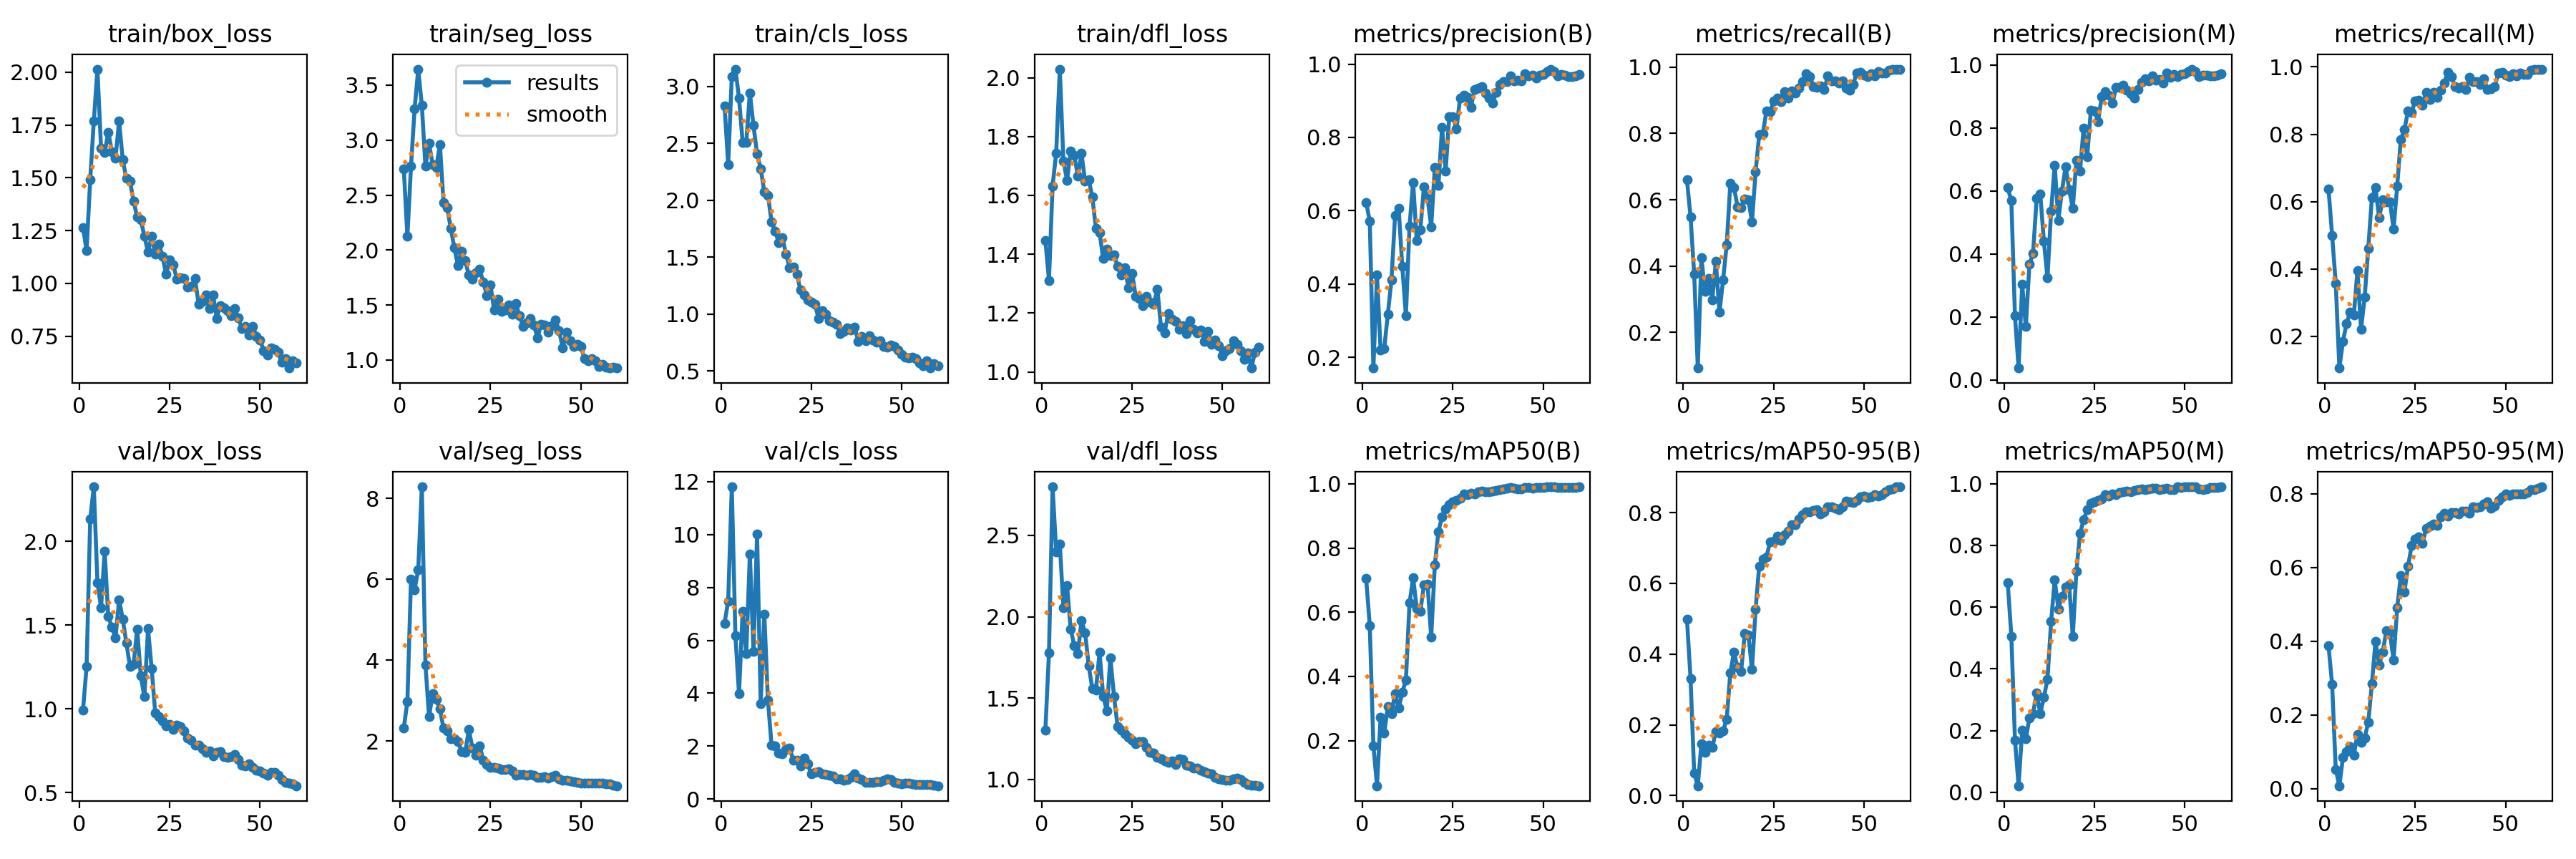

Values plotted in this chart, from the file beside it:
epoch, train/box_loss, train/seg_loss, train/cls_loss, train/dfl_loss, metrics/precision(B), metrics/recall(B), metrics/mAP50(B), metrics/mAP50-95(B), metrics/precision(M), metrics/recall(M), metrics/mAP50(M), metrics/mAP50-95(M), val/box_loss, val/seg_loss, val/cls_loss, val/dfl_loss, lr/pg0, lr/pg1, lr/pg2
1, 1.265, 2.74, 2.827, 1.448, 0.6228, 0.6597, 0.7049, 0.4995, 0.61, 0.6369, 0.6788, 0.3872, 0.9908, 2.32, 6.648, 1.302, 0.0004653, 0.0004653, 0.0004653
2, 1.155, 2.123, 2.311, 1.311, 0.5714, 0.5478, 0.5587, 0.3298, 0.5688, 0.4983, 0.5062, 0.2824, 1.251, 2.974, 7.49, 1.779, 0.000926, 0.000926, 0.000926
3, 1.492, 2.761, 3.086, 1.633, 0.1707, 0.3767, 0.1845, 0.06348, 0.2033, 0.3566, 0.1703, 0.05177, 2.134, 5.998, 11.8, 2.798, 0.001371, 0.001371, 0.001371
4, 1.768, 3.284, 3.151, 1.744, 0.4244, 0.09283, 0.05934, 0.02755, 0.03788, 0.1053, 0.02156, 0.00819, 2.325, 5.739, 6.178, 2.398, 0.001358, 0.001358, 0.001358
5, 2.014, 3.646, 2.896, 2.029, 0.219, 0.4248, 0.2724, 0.1458, 0.3031, 0.1851, 0.2019, 0.08542, 1.754, 6.24, 3.974, 2.445, 0.001358, 0.001358, 0.001358
6, 1.641, 3.316, 2.51, 1.716, 0.2234, 0.3249, 0.2238, 0.1213, 0.1693, 0.2381, 0.1727, 0.1, 1.603, 8.284, 7.102, 2.054, 0.001335, 0.001335, 0.001335
7, 1.618, 2.761, 2.509, 1.652, 0.3179, 0.3638, 0.3063, 0.1423, 0.3665, 0.2715, 0.2414, 0.1136, 1.94, 3.87, 5.494, 2.191, 0.001311, 0.001311, 0.001311
8, 1.716, 2.97, 2.943, 1.75, 0.4107, 0.298, 0.284, 0.1356, 0.4015, 0.2627, 0.256, 0.09148, 1.55, 2.604, 9.27, 1.925, 0.001288, 0.001288, 0.001288
9, 1.624, 2.775, 2.655, 1.736, 0.5864, 0.4138, 0.3471, 0.18, 0.5756, 0.3947, 0.3215, 0.1478, 1.487, 3.177, 5.583, 1.824, 0.001264, 0.001264, 0.001264
10, 1.593, 2.753, 2.408, 1.666, 0.6062, 0.2604, 0.3011, 0.176, 0.5908, 0.2214, 0.2559, 0.1265, 1.424, 3.021, 10.01, 1.773, 0.00124, 0.00124, 0.00124
11, 1.768, 2.961, 2.276, 1.743, 0.4477, 0.3584, 0.3499, 0.1835, 0.4399, 0.3153, 0.3073, 0.1381, 1.651, 2.792, 3.601, 1.978, 0.001217, 0.001217, 0.001217
12, 1.585, 2.435, 2.073, 1.648, 0.3138, 0.4636, 0.3883, 0.2158, 0.324, 0.4614, 0.3671, 0.1808, 1.536, 2.314, 7, 1.9, 0.001193, 0.001193, 0.001193
13, 1.497, 2.384, 2.044, 1.654, 0.5584, 0.6489, 0.6285, 0.3461, 0.5352, 0.6112, 0.553, 0.2848, 1.394, 2.251, 3.733, 1.7, 0.00117, 0.00117, 0.00117
14, 1.484, 2.2, 1.812, 1.594, 0.6774, 0.6378, 0.7071, 0.4052, 0.6819, 0.641, 0.6886, 0.4001, 1.254, 2.051, 2.048, 1.557, 0.001146, 0.001146, 0.001146
15, 1.39, 2.019, 1.727, 1.487, 0.5188, 0.5795, 0.6125, 0.3629, 0.507, 0.5521, 0.5946, 0.3361, 1.266, 2.051, 2.004, 1.552, 0.001123, 0.001123, 0.001123
16, 1.313, 1.859, 1.624, 1.474, 0.5477, 0.5769, 0.6035, 0.3515, 0.5992, 0.6049, 0.6342, 0.3699, 1.475, 1.981, 1.751, 1.784, 0.001099, 0.001099, 0.001099
17, 1.301, 1.99, 1.67, 1.385, 0.666, 0.6017, 0.6846, 0.4581, 0.6771, 0.5986, 0.6642, 0.4296, 1.195, 1.746, 1.702, 1.512, 0.001075, 0.001075, 0.001075
18, 1.222, 1.903, 1.526, 1.417, 0.6348, 0.6008, 0.6866, 0.4548, 0.6042, 0.6, 0.6713, 0.4224, 1.071, 1.715, 1.878, 1.422, 0.001052, 0.001052, 0.001052
19, 1.149, 1.774, 1.407, 1.396, 0.5562, 0.5325, 0.5217, 0.3566, 0.5446, 0.5184, 0.505, 0.3493, 1.477, 2.283, 1.941, 1.747, 0.001028, 0.001028, 0.001028
20, 1.223, 1.734, 1.411, 1.399, 0.7187, 0.6837, 0.7472, 0.5265, 0.6962, 0.645, 0.7154, 0.4908, 1.241, 1.829, 1.473, 1.512, 0.001005, 0.001005, 0.001005
21, 1.139, 1.794, 1.349, 1.359, 0.6683, 0.7957, 0.8515, 0.6493, 0.663, 0.7849, 0.8388, 0.5777, 0.974, 1.653, 1.467, 1.325, 0.000981, 0.000981, 0.000981
22, 1.187, 1.823, 1.21, 1.33, 0.827, 0.7995, 0.8974, 0.6695, 0.7995, 0.8131, 0.8829, 0.5338, 0.9539, 1.887, 1.26, 1.302, 0.0009574, 0.0009574, 0.0009574
23, 1.127, 1.711, 1.168, 1.353, 0.7088, 0.8679, 0.9218, 0.6749, 0.7091, 0.8693, 0.9152, 0.6036, 0.9258, 1.527, 1.544, 1.283, 0.0009338, 0.0009338, 0.0009338
24, 1.044, 1.588, 1.124, 1.286, 0.8559, 0.8651, 0.9359, 0.7169, 0.8559, 0.8651, 0.9362, 0.6595, 0.8982, 1.418, 1.335, 1.26, 0.0009103, 0.0009103, 0.0009103
25, 1.111, 1.684, 1.103, 1.336, 0.8559, 0.897, 0.9447, 0.7204, 0.8527, 0.9, 0.9417, 0.6781, 0.9046, 1.341, 0.9419, 1.241, 0.0008867, 0.0008867, 0.0008867
26, 1.087, 1.452, 1.084, 1.258, 0.8236, 0.9053, 0.9482, 0.7328, 0.8201, 0.9014, 0.9462, 0.6835, 0.8779, 1.339, 1.011, 1.22, 0.0008631, 0.0008631, 0.0008631
27, 1.019, 1.55, 0.9612, 1.25, 0.9082, 0.896, 0.955, 0.722, 0.8981, 0.8858, 0.9517, 0.6652, 0.9004, 1.339, 1.042, 1.234, 0.0008395, 0.0008395, 0.0008395
28, 1.026, 1.443, 1.028, 1.226, 0.9155, 0.9257, 0.9695, 0.7385, 0.9148, 0.9241, 0.9652, 0.706, 0.8943, 1.287, 0.9455, 1.233, 0.000816, 0.000816, 0.000816
29, 1.024, 1.452, 0.9943, 1.258, 0.909, 0.9057, 0.9654, 0.7476, 0.9047, 0.9033, 0.9601, 0.713, 0.8656, 1.302, 0.9195, 1.198, 0.0007924, 0.0007924, 0.0007924
30, 0.9819, 1.501, 0.9407, 1.237, 0.8829, 0.9287, 0.9716, 0.7659, 0.8793, 0.9249, 0.9663, 0.7179, 0.8264, 1.309, 0.9139, 1.166, 0.0007688, 0.0007688, 0.0007688
31, 0.9864, 1.419, 0.9253, 1.229, 0.9309, 0.9203, 0.9682, 0.7667, 0.9293, 0.9095, 0.9634, 0.7136, 0.8115, 1.26, 0.8632, 1.163, 0.0007452, 0.0007452, 0.0007452
32, 1.023, 1.515, 0.9108, 1.282, 0.9352, 0.937, 0.9758, 0.7819, 0.9281, 0.9298, 0.9704, 0.7371, 0.7819, 1.162, 0.7698, 1.135, 0.0007216, 0.0007216, 0.0007216
33, 0.9006, 1.406, 0.83, 1.152, 0.9389, 0.9562, 0.9776, 0.7947, 0.9348, 0.9524, 0.9731, 0.7475, 0.7839, 1.163, 0.7696, 1.127, 0.0006981, 0.0006981, 0.0006981
34, 0.9133, 1.304, 0.8434, 1.133, 0.9205, 0.9792, 0.9752, 0.802, 0.9203, 0.9833, 0.9753, 0.7402, 0.7619, 1.164, 0.7136, 1.115, 0.0006745, 0.0006745, 0.0006745
35, 0.9452, 1.339, 0.8796, 1.199, 0.9082, 0.9717, 0.9748, 0.8017, 0.9082, 0.9717, 0.9748, 0.7492, 0.7395, 1.156, 0.7444, 1.104, 0.0006509, 0.0006509, 0.0006509
36, 0.8812, 1.374, 0.86, 1.18, 0.8946, 0.9418, 0.9774, 0.8068, 0.8946, 0.9418, 0.9774, 0.7482, 0.7465, 1.176, 0.8069, 1.113, 0.0006273, 0.0006273, 0.0006273
37, 0.945, 1.321, 0.882, 1.173, 0.9223, 0.938, 0.9809, 0.8087, 0.9223, 0.938, 0.9809, 0.7454, 0.7194, 1.159, 0.949, 1.093, 0.0006038, 0.0006038, 0.0006038
38, 0.8338, 1.202, 0.7583, 1.145, 0.944, 0.9424, 0.982, 0.7962, 0.944, 0.9424, 0.9823, 0.754, 0.7391, 1.095, 0.8065, 1.129, 0.0005802, 0.0005802, 0.0005802
39, 0.8948, 1.323, 0.801, 1.158, 0.9526, 0.9331, 0.9838, 0.803, 0.9548, 0.9322, 0.9798, 0.753, 0.7444, 1.098, 0.7295, 1.124, 0.0005566, 0.0005566, 0.0005566
40, 0.8847, 1.317, 0.7668, 1.131, 0.9518, 0.9726, 0.9861, 0.8175, 0.9486, 0.9694, 0.9827, 0.7468, 0.7144, 1.121, 0.6442, 1.086, 0.000533, 0.000533, 0.000533
41, 0.8711, 1.252, 0.8065, 1.175, 0.9672, 0.9583, 0.9879, 0.817, 0.9646, 0.9574, 0.9857, 0.7648, 0.7102, 1.078, 0.6283, 1.081, 0.0005094, 0.0005094, 0.0005094
42, 0.8475, 1.31, 0.7687, 1.145, 0.9543, 0.9589, 0.9868, 0.8132, 0.9504, 0.9567, 0.985, 0.7625, 0.7132, 1.112, 0.6233, 1.069, 0.0004859, 0.0004859, 0.0004859
43, 0.8812, 1.367, 0.751, 1.134, 0.9568, 0.9514, 0.9841, 0.8076, 0.9534, 0.9486, 0.9818, 0.765, 0.7262, 1.159, 0.6489, 1.07, 0.0004623, 0.0004623, 0.0004623
44, 0.8355, 1.264, 0.7624, 1.143, 0.9534, 0.9582, 0.9839, 0.8161, 0.9426, 0.9651, 0.9819, 0.7726, 0.6953, 1.062, 0.6494, 1.056, 0.0004387, 0.0004387, 0.0004387
45, 0.7848, 1.111, 0.7146, 1.104, 0.973, 0.9354, 0.9883, 0.8331, 0.9737, 0.9324, 0.9842, 0.7776, 0.6626, 1.038, 0.7047, 1.047, 0.0004151, 0.0004151, 0.0004151
46, 0.795, 1.252, 0.709, 1.138, 0.9679, 0.9291, 0.9881, 0.8315, 0.9608, 0.9362, 0.9803, 0.7613, 0.6597, 1.035, 0.7592, 1.038, 0.0003916, 0.0003916, 0.0003916
47, 0.7548, 1.176, 0.7275, 1.094, 0.9701, 0.9483, 0.9871, 0.8283, 0.9698, 0.9415, 0.9798, 0.7674, 0.6712, 1.01, 0.737, 1.036, 0.000368, 0.000368, 0.000368
48, 0.7978, 1.123, 0.7155, 1.11, 0.9628, 0.9816, 0.9894, 0.8338, 0.9628, 0.9816, 0.989, 0.7826, 0.6508, 0.9948, 0.6194, 1.015, 0.0003444, 0.0003444, 0.0003444
49, 0.7497, 1.143, 0.6816, 1.088, 0.9697, 0.984, 0.9893, 0.8444, 0.9697, 0.984, 0.9888, 0.7928, 0.6315, 0.9838, 0.5958, 1.003, 0.0003208, 0.0003208, 0.0003208
50, 0.7319, 1.122, 0.6442, 1.055, 0.9711, 0.9752, 0.9895, 0.8473, 0.9711, 0.9752, 0.9888, 0.8005, 0.6262, 0.954, 0.5801, 0.9996, 0.0002972, 0.0002972, 0.0002972
51, 0.6821, 1.011, 0.6172, 1.072, 0.9788, 0.971, 0.9903, 0.8437, 0.9788, 0.971, 0.989, 0.7961, 0.6134, 0.9537, 0.611, 0.9938, 0.0002737, 0.0002737, 0.0002737
52, 0.6611, 0.995, 0.6128, 1.079, 0.9864, 0.9805, 0.9903, 0.8459, 0.9864, 0.9805, 0.9892, 0.7994, 0.6042, 0.9566, 0.5962, 0.9951, 0.0002501, 0.0002501, 0.0002501
53, 0.6936, 1.014, 0.622, 1.107, 0.9792, 0.9739, 0.9902, 0.8508, 0.9792, 0.9739, 0.9892, 0.7994, 0.6182, 0.959, 0.5794, 1.006, 0.0002265, 0.0002265, 0.0002265
54, 0.6869, 0.9929, 0.6067, 1.095, 0.9672, 0.9857, 0.989, 0.8478, 0.9633, 0.9818, 0.9831, 0.7991, 0.6211, 0.9648, 0.5624, 1.01, 0.0002029, 0.0002029, 0.0002029
55, 0.6727, 0.9425, 0.5707, 1.072, 0.9715, 0.9809, 0.9878, 0.8515, 0.9676, 0.977, 0.9814, 0.8002, 0.6036, 0.9655, 0.5557, 0.9994, 0.0001793, 0.0001793, 0.0001793
56, 0.6256, 0.9606, 0.5468, 1.043, 0.9701, 0.9807, 0.9883, 0.8583, 0.9662, 0.9768, 0.9822, 0.8037, 0.5757, 0.9626, 0.5414, 0.9806, 0.0001558, 0.0001558, 0.0001558
57, 0.6438, 0.9356, 0.5869, 1.065, 0.9651, 0.9905, 0.9887, 0.8659, 0.9651, 0.9905, 0.9879, 0.8111, 0.5605, 0.9477, 0.5374, 0.9692, 0.0001322, 0.0001322, 0.0001322
58, 0.599, 0.9289, 0.5242, 1.013, 0.9653, 0.9935, 0.9893, 0.8679, 0.9653, 0.9935, 0.9884, 0.8115, 0.5556, 0.9365, 0.5381, 0.9656, 0.0001086, 0.0001086, 0.0001086
59, 0.6348, 0.9362, 0.5607, 1.067, 0.968, 0.9926, 0.9895, 0.8731, 0.968, 0.9926, 0.9884, 0.815, 0.5504, 0.9093, 0.5213, 0.9656, 8.5026e-05, 8.5026e-05, 8.5026e-05
60, 0.6219, 0.9266, 0.5423, 1.083, 0.9721, 0.9934, 0.9909, 0.8732, 0.9721, 0.9934, 0.9899, 0.819, 0.5399, 0.8936, 0.5042, 0.9618, 6.1447e-05, 6.1447e-05, 6.1447e-05
